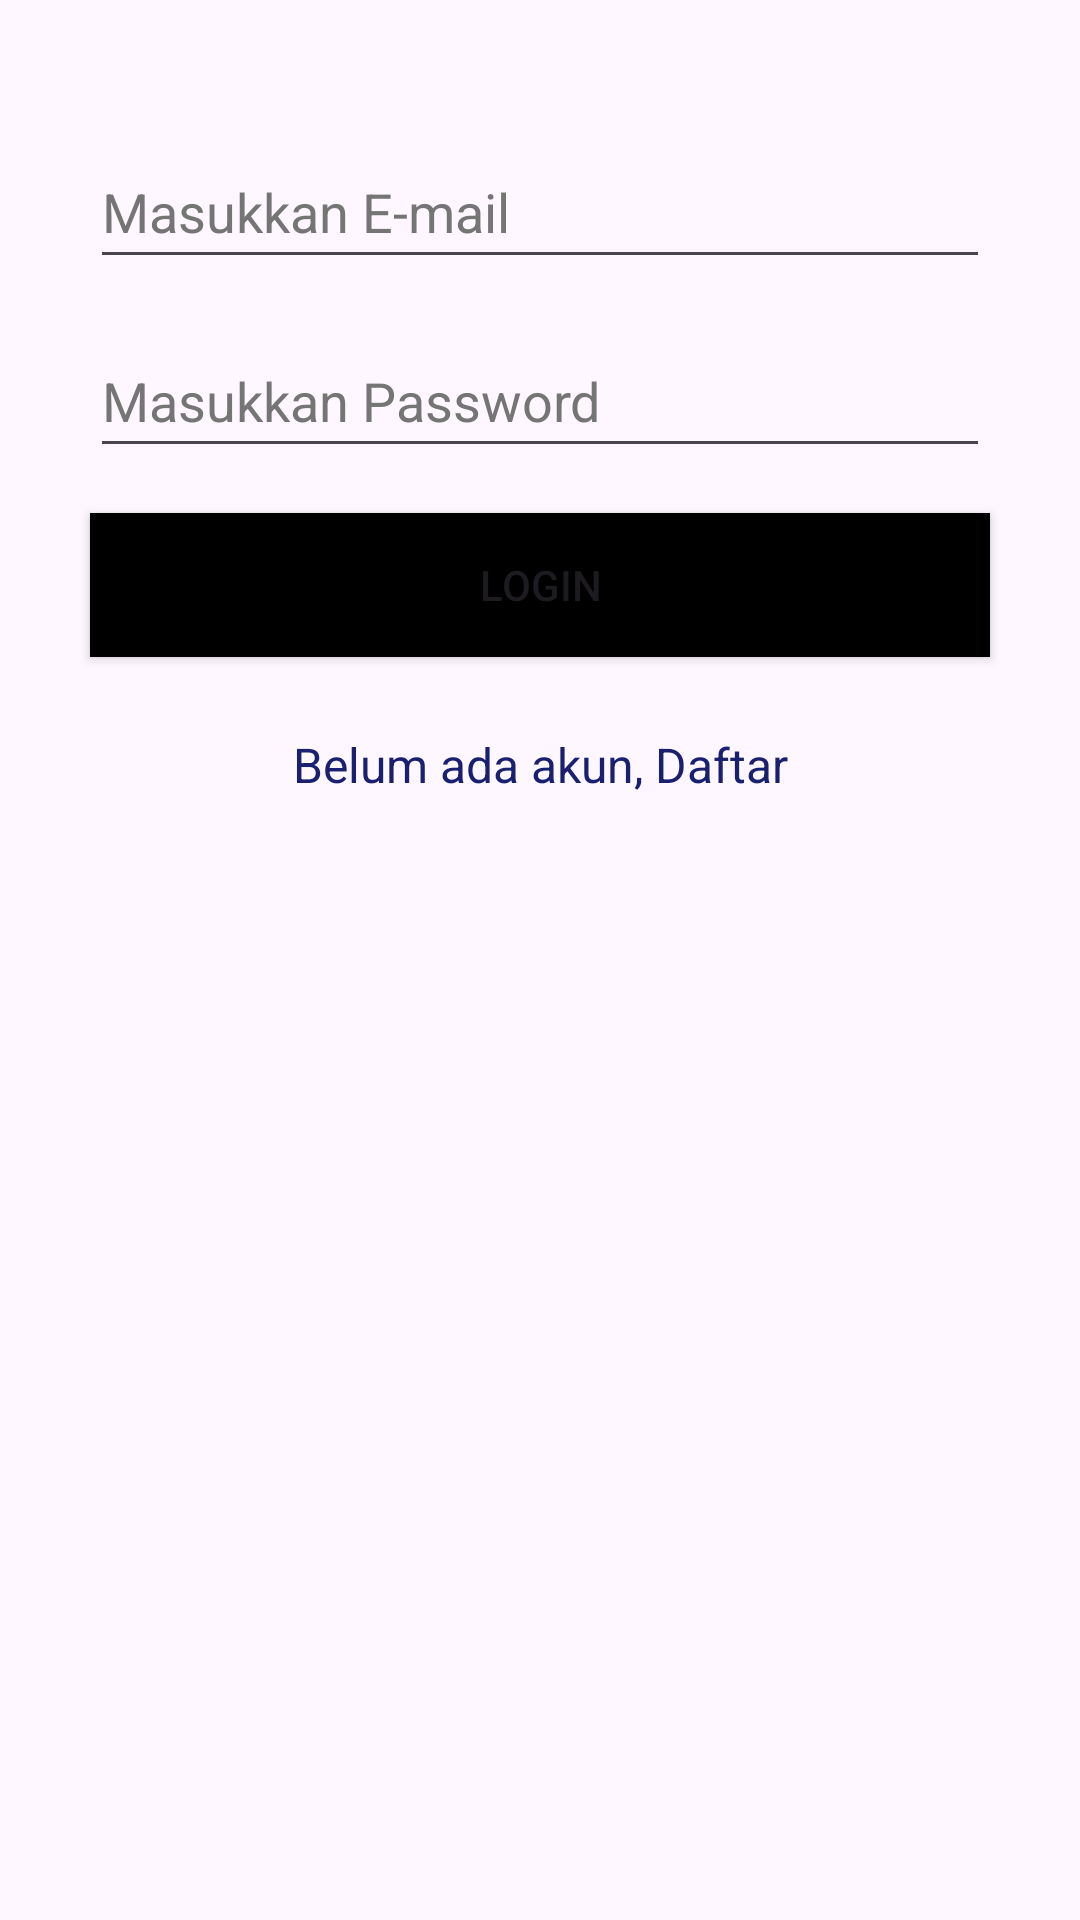

Reconstruct the res/layout file that produces this screen, plus the resources it refers to.
<!-- AndroidManifest.xml: application theme Theme.LiveDatabase -->
<!-- res/layout/activity_login.xml -->
<?xml version="1.0" encoding="utf-8"?>
<androidx.constraintlayout.widget.ConstraintLayout
    xmlns:android="http://schemas.android.com/apk/res/android"
    xmlns:app="http://schemas.android.com/apk/res-auto"
    xmlns:tools="http://schemas.android.com/tools"
    android:layout_width="match_parent"
    android:layout_height="match_parent">

    <LinearLayout
        android:id="@+id/linearLayout"
        android:layout_width="0dp"
        android:layout_height="0dp"
        android:orientation="vertical"
        android:padding="15dp"
        app:layout_constraintBottom_toBottomOf="parent"
        app:layout_constraintEnd_toEndOf="parent"
        app:layout_constraintHorizontal_bias="1.0"
        app:layout_constraintStart_toStartOf="parent"
        app:layout_constraintTop_toTopOf="parent"
        app:layout_constraintVertical_bias="1.0">

        <EditText
            android:id="@+id/etSEmailAddress"
            android:layout_width="match_parent"
            android:layout_height="wrap_content"
            android:layout_marginLeft="15dp"
            android:layout_marginTop="30dp"
            android:layout_marginRight="15dp"
            android:autofillHints="emailAddress"
            android:ems="10"
            android:hint="@string/email"
            android:inputType="textEmailAddress"
            android:minHeight="48dp"
            android:textColorHint="#757575" />

        <EditText
            android:id="@+id/etSPassword"
            android:layout_width="match_parent"
            android:layout_height="wrap_content"
            android:layout_marginLeft="15dp"
            android:layout_marginTop="15dp"
            android:layout_marginRight="15dp"
            android:autofillHints="password"
            android:ems="10"
            android:hint="@string/password"
            android:inputType="textPassword"
            android:minHeight="48dp"
            android:textColorHint="#757575" />

        <Button
            android:id="@+id/btnSSigned"
            android:layout_width="match_parent"
            android:layout_height="wrap_content"
            android:layout_margin="15dp"
            android:background="@color/black"
            android:text="@string/log_masuk" />

        <TextView
            android:id="@+id/tvRedirectLogin"
            android:layout_width="match_parent"
            android:layout_height="wrap_content"
            android:layout_margin="10dp"
            android:gravity="center_horizontal"
            android:text="@string/have_no_account_daftar"
            android:textColor="#18206F"
            android:textSize="16sp" />

    </LinearLayout>

</androidx.constraintlayout.widget.ConstraintLayout>
<!-- resources referenced by this layout -->
<resources>
  <string name="email">Masukkan E-mail</string>
  <string name="have_no_account_daftar">Belum ada akun, Daftar</string>
  <string name="log_masuk">Login</string>
  <string name="password">Masukkan Password</string>
  <style name="Theme.LiveDatabase" parent="Base.Theme.LiveDatabase" />
  <style name="Base.Theme.LiveDatabase" parent="Theme.Material3.DayNight.NoActionBar">
          
          
      </style>
  <!-- not gathered from this repository: default colours our renderer supplied (Android Studio template values) -->
  <color name="black">#FF000000</color>
</resources>
